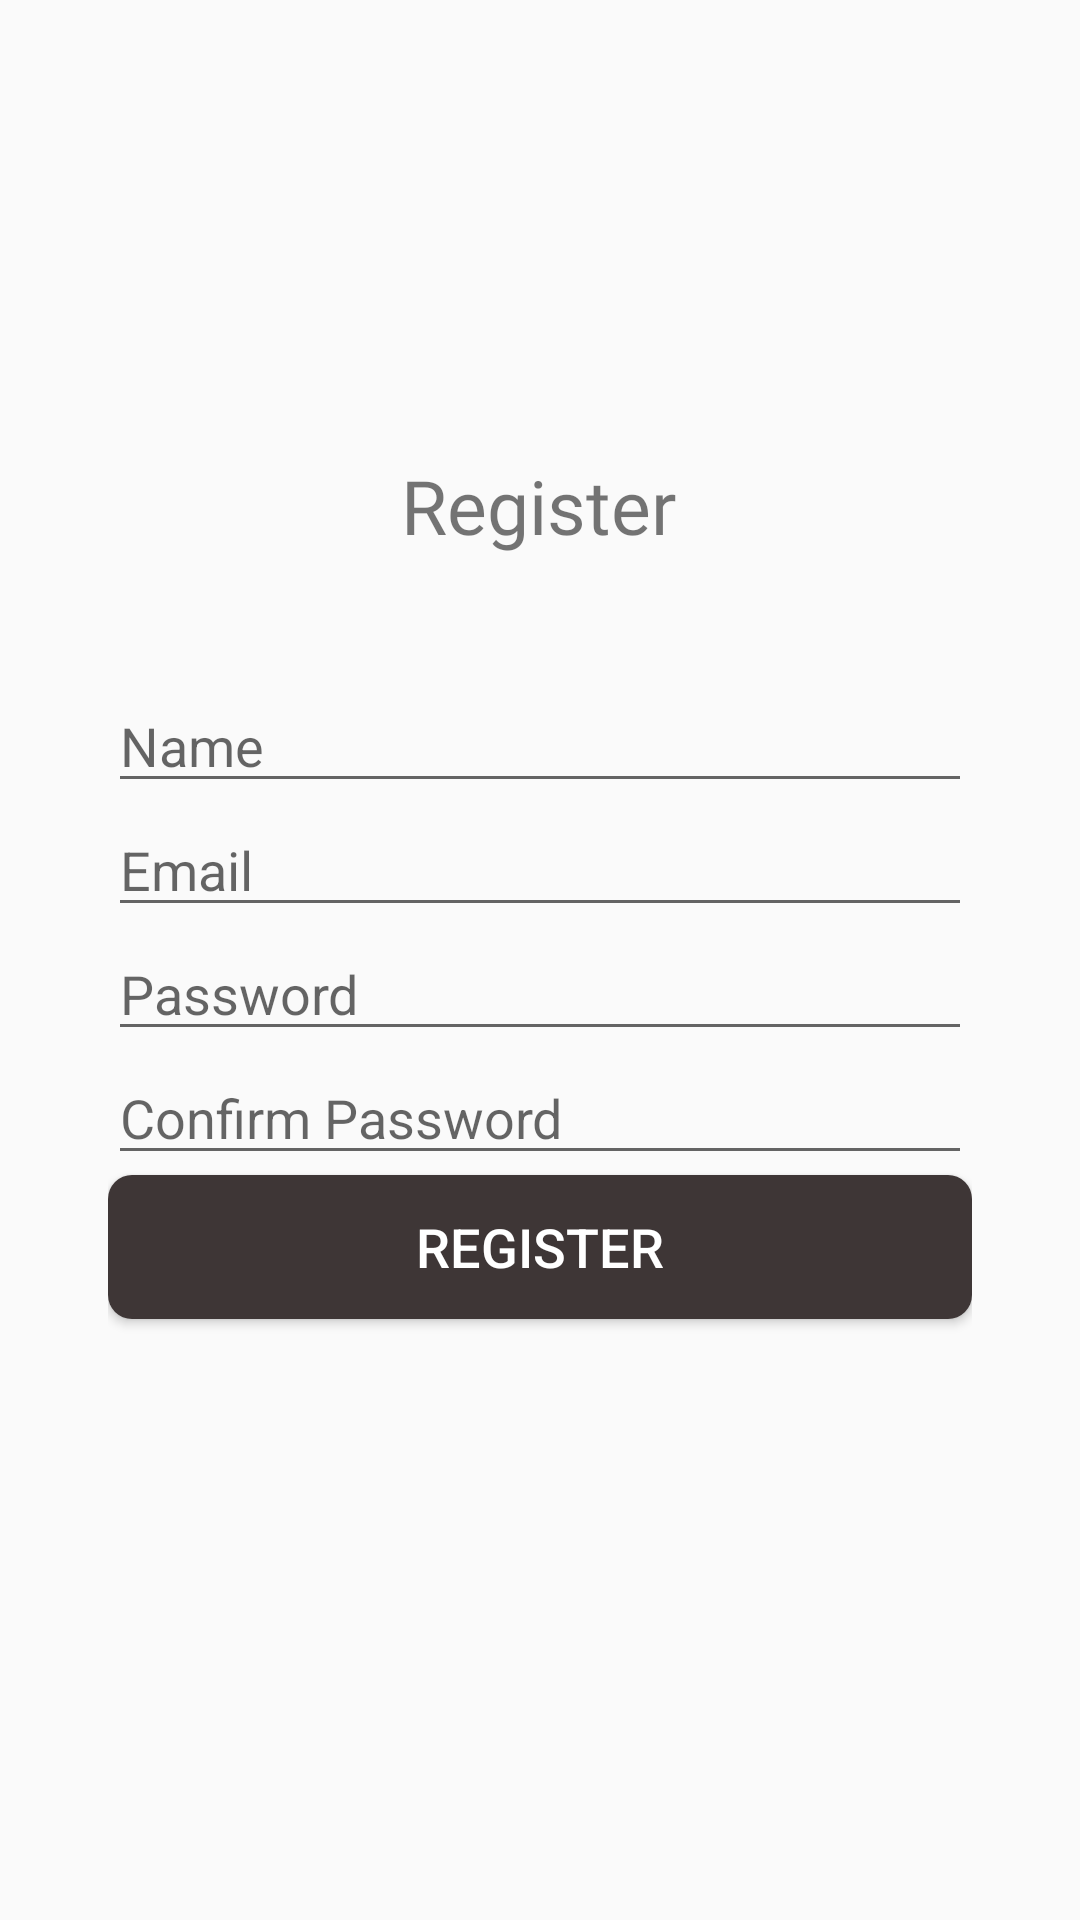

Reconstruct the res/layout file that produces this screen, plus the resources it refers to.
<!-- AndroidManifest.xml: application theme Theme.AppCompat.DayNight.NoActionBar -->
<!-- res/layout/activity_register.xml -->
<?xml version="1.0" encoding="utf-8"?>
<androidx.constraintlayout.widget.ConstraintLayout xmlns:android="http://schemas.android.com/apk/res/android"
    xmlns:app="http://schemas.android.com/apk/res-auto"
    xmlns:tools="http://schemas.android.com/tools"
    android:id="@+id/main"
    android:layout_width="match_parent"
    android:layout_height="match_parent"
    tools:context=".presentation.LoginOrRegisterLayout.RegisterActivity">

    <TextView
        android:id="@+id/textView2"
        android:layout_width="wrap_content"
        android:layout_height="wrap_content"
        android:fontFamily="@font/ar_one_sans_semibold"
        android:text="Register"
        android:textSize="25sp"
        app:layout_constraintBottom_toBottomOf="parent"
        app:layout_constraintEnd_toEndOf="parent"
        app:layout_constraintHorizontal_bias="0.498"
        app:layout_constraintStart_toStartOf="parent"
        app:layout_constraintTop_toTopOf="parent"
        app:layout_constraintVertical_bias="0.250" />

    <LinearLayout
        android:layout_width="0dp"
        android:layout_height="0dp"
        android:orientation="vertical"
        android:gravity="center"
        app:layout_constraintBottom_toBottomOf="parent"
        app:layout_constraintStart_toStartOf="parent"
        app:layout_constraintEnd_toEndOf="parent"
        app:layout_constraintHeight_percent="0.90"
        app:layout_constraintWidth_percent="0.80"
        >

        <EditText
            android:id="@+id/UserName"
            android:layout_marginTop="50dp"
            android:layout_width="match_parent"
            android:layout_height="wrap_content"
            android:ems="10"
            android:inputType="text"
            android:hint="Name"
            />

        <EditText
            android:id="@+id/Email"
            android:layout_width="match_parent"
            android:layout_height="wrap_content"
            android:layout_marginTop="0dp"
            android:ems="10"
            android:hint="Email"
            android:inputType="textEmailAddress"
            />

        <EditText
            android:id="@+id/Password"
            android:layout_width="match_parent"
            android:layout_height="wrap_content"
            android:ems="10"
            android:hint="Password"
            android:inputType="textPassword"
            />
        <EditText
            android:id="@+id/ConfirmPassword"
            android:layout_width="match_parent"
            android:layout_height="wrap_content"
            android:ems="10"
            android:hint="Confirm Password"
            android:inputType="textPassword"
            />

        <Button
            android:id="@+id/registerButton"
            android:layout_width="match_parent"
            android:layout_height="wrap_content"
            android:text="Register"
            android:textColor="#FFFFFF"
            android:textSize="18sp"
            android:background="@drawable/background_tombol_daftar"
            app:backgroundTint="@null"
            android:layout_marginBottom="10dp"
            android:elevation="4dp" />

        <ProgressBar
            android:id="@+id/progressBar"
            android:layout_marginTop="30dp"
            style="?android:attr/progressBarStyle"
            android:layout_width="match_parent"
            android:layout_height="wrap_content"
            android:visibility="invisible"
            />
    </LinearLayout>
</androidx.constraintlayout.widget.ConstraintLayout>
<!-- resources referenced by this layout -->
<resources>
  <!-- drawable background_tombol_daftar (drawable) -->
  <?xml version="1.0" encoding="utf-8"?>
  <shape xmlns:android="http://schemas.android.com/apk/res/android">
      <solid android:color="#3E3636" />
      <corners android:radius="8dp" />
  </shape>
</resources>
